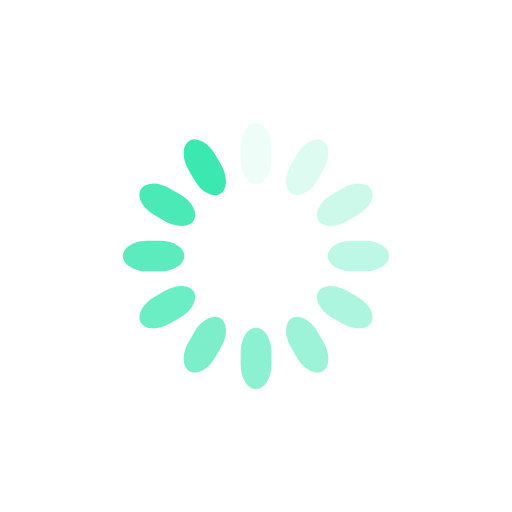
t = 0.00 s
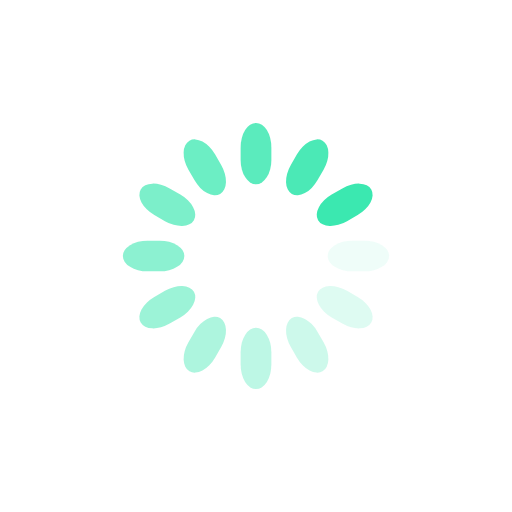
t = 0.25 s
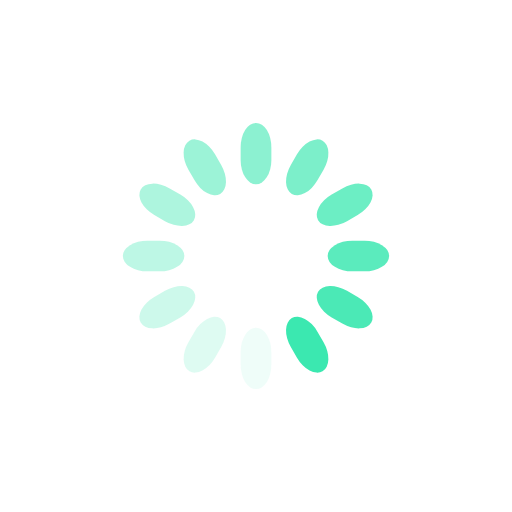
t = 0.50 s
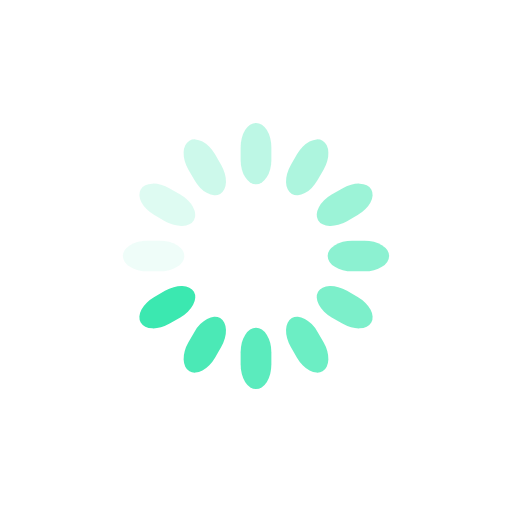
t = 0.75 s

The animated SVG that drew these frames (rendered in a browser with its animation timeline set to each time). Animation: 12 SMIL elements (animate=12); one cycle of 1.00 s, repeats indefinitely.

<svg class="lds-spinner" width="200px"  height="200px"  xmlns="http://www.w3.org/2000/svg" xmlns:xlink="http://www.w3.org/1999/xlink" viewBox="0 0 100 100" preserveAspectRatio="xMidYMid" style="background: none;"><g transform="rotate(0 50 50)">
  <rect x="47" y="24" rx="9.4" ry="4.8" width="6" height="12" fill="#3be8b0">
    <animate attributeName="opacity" values="1;0" keyTimes="0;1" dur="1s" begin="-0.9166666666666666s" repeatCount="indefinite"></animate>
  </rect>
</g><g transform="rotate(30 50 50)">
  <rect x="47" y="24" rx="9.4" ry="4.8" width="6" height="12" fill="#3be8b0">
    <animate attributeName="opacity" values="1;0" keyTimes="0;1" dur="1s" begin="-0.8333333333333334s" repeatCount="indefinite"></animate>
  </rect>
</g><g transform="rotate(60 50 50)">
  <rect x="47" y="24" rx="9.4" ry="4.8" width="6" height="12" fill="#3be8b0">
    <animate attributeName="opacity" values="1;0" keyTimes="0;1" dur="1s" begin="-0.75s" repeatCount="indefinite"></animate>
  </rect>
</g><g transform="rotate(90 50 50)">
  <rect x="47" y="24" rx="9.4" ry="4.8" width="6" height="12" fill="#3be8b0">
    <animate attributeName="opacity" values="1;0" keyTimes="0;1" dur="1s" begin="-0.6666666666666666s" repeatCount="indefinite"></animate>
  </rect>
</g><g transform="rotate(120 50 50)">
  <rect x="47" y="24" rx="9.4" ry="4.8" width="6" height="12" fill="#3be8b0">
    <animate attributeName="opacity" values="1;0" keyTimes="0;1" dur="1s" begin="-0.5833333333333334s" repeatCount="indefinite"></animate>
  </rect>
</g><g transform="rotate(150 50 50)">
  <rect x="47" y="24" rx="9.4" ry="4.8" width="6" height="12" fill="#3be8b0">
    <animate attributeName="opacity" values="1;0" keyTimes="0;1" dur="1s" begin="-0.5s" repeatCount="indefinite"></animate>
  </rect>
</g><g transform="rotate(180 50 50)">
  <rect x="47" y="24" rx="9.4" ry="4.8" width="6" height="12" fill="#3be8b0">
    <animate attributeName="opacity" values="1;0" keyTimes="0;1" dur="1s" begin="-0.4166666666666667s" repeatCount="indefinite"></animate>
  </rect>
</g><g transform="rotate(210 50 50)">
  <rect x="47" y="24" rx="9.4" ry="4.8" width="6" height="12" fill="#3be8b0">
    <animate attributeName="opacity" values="1;0" keyTimes="0;1" dur="1s" begin="-0.3333333333333333s" repeatCount="indefinite"></animate>
  </rect>
</g><g transform="rotate(240 50 50)">
  <rect x="47" y="24" rx="9.4" ry="4.8" width="6" height="12" fill="#3be8b0">
    <animate attributeName="opacity" values="1;0" keyTimes="0;1" dur="1s" begin="-0.25s" repeatCount="indefinite"></animate>
  </rect>
</g><g transform="rotate(270 50 50)">
  <rect x="47" y="24" rx="9.4" ry="4.8" width="6" height="12" fill="#3be8b0">
    <animate attributeName="opacity" values="1;0" keyTimes="0;1" dur="1s" begin="-0.16666666666666666s" repeatCount="indefinite"></animate>
  </rect>
</g><g transform="rotate(300 50 50)">
  <rect x="47" y="24" rx="9.4" ry="4.8" width="6" height="12" fill="#3be8b0">
    <animate attributeName="opacity" values="1;0" keyTimes="0;1" dur="1s" begin="-0.08333333333333333s" repeatCount="indefinite"></animate>
  </rect>
</g><g transform="rotate(330 50 50)">
  <rect x="47" y="24" rx="9.4" ry="4.8" width="6" height="12" fill="#3be8b0">
    <animate attributeName="opacity" values="1;0" keyTimes="0;1" dur="1s" begin="0s" repeatCount="indefinite"></animate>
  </rect>
</g></svg>
